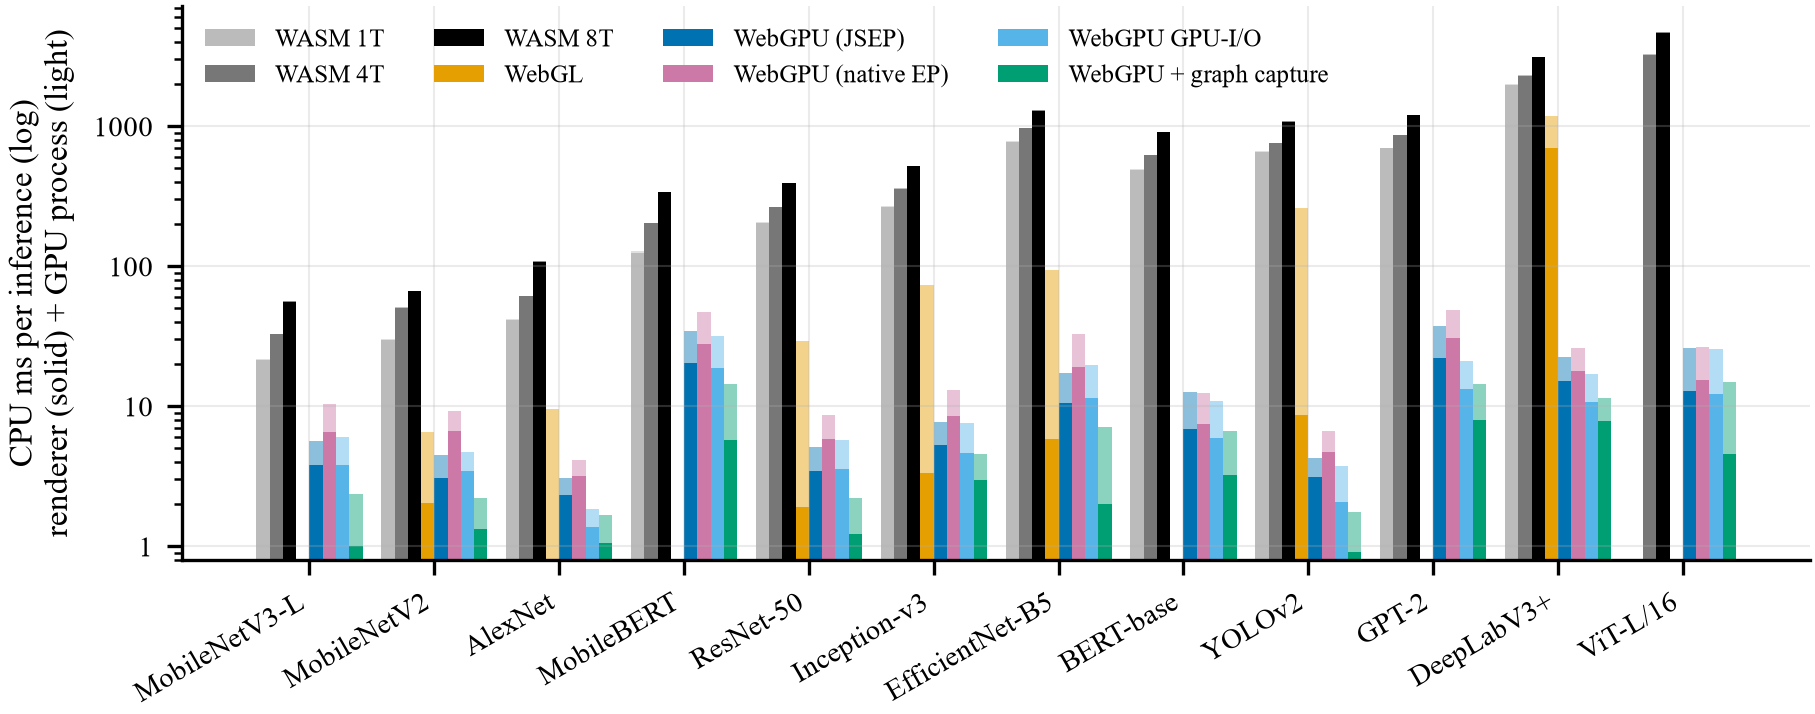

Data behind this chart, as committed beside it:
model, backend, process, cpu_ms_per_inference, cores_busy
adv_inception_v3_Opset17, wasm-1t, browser, 0.7852, 0.00301
adv_inception_v3_Opset17, wasm-1t, crashpad-handler, 0.0, 0.0
adv_inception_v3_Opset17, wasm-1t, gpu-process, 4.868, 0.01869
adv_inception_v3_Opset17, wasm-1t, renderer, 263.4, 1.01
adv_inception_v3_Opset17, wasm-1t, utility, 0.3141, 0.001206
adv_inception_v3_Opset17, wasm-4t, browser, 0.3926, 0.004796
adv_inception_v3_Opset17, wasm-4t, crashpad-handler, 0.0, 0.0
adv_inception_v3_Opset17, wasm-4t, gpu-process, 1.492, 0.01727
adv_inception_v3_Opset17, wasm-4t, renderer, 358, 4.003
adv_inception_v3_Opset17, wasm-4t, utility, 0.07891, 0.0008251
adv_inception_v3_Opset17, wasm-8t, browser, 0.3173, 0.00522
adv_inception_v3_Opset17, wasm-8t, crashpad-handler, 0.0, 0.0
adv_inception_v3_Opset17, wasm-8t, gpu-process, 1.19, 0.01957
adv_inception_v3_Opset17, wasm-8t, renderer, 520.1, 7.981
adv_inception_v3_Opset17, wasm-8t, utility, 0.1586, 0.00261
adv_inception_v3_Opset17, webgl, browser, 0.1578, 0.002255
adv_inception_v3_Opset17, webgl, crashpad-handler, 0.0, 0.0
adv_inception_v3_Opset17, webgl, gpu-process, 70.55, 1.008
adv_inception_v3_Opset17, webgl, renderer, 3.331, 0.04769
adv_inception_v3_Opset17, webgl, utility, 0.0, 0.0
adv_inception_v3_Opset17, webgpu, browser, 2.591, 0.1984
adv_inception_v3_Opset17, webgpu, crashpad-handler, 0.0, 0.0
adv_inception_v3_Opset17, webgpu, gpu-process, 2.497, 0.1981
adv_inception_v3_Opset17, webgpu, renderer, 5.262, 0.403
adv_inception_v3_Opset17, webgpu, utility, 0.0, 0.0
adv_inception_v3_Opset17, webgpu-capture, browser, 1.754, 0.1436
adv_inception_v3_Opset17, webgpu-capture, crashpad-handler, 0.0, 0.0
adv_inception_v3_Opset17, webgpu-capture, gpu-process, 1.594, 0.1306
adv_inception_v3_Opset17, webgpu-capture, renderer, 2.98, 0.2512
adv_inception_v3_Opset17, webgpu-capture, utility, 0.0, 0.0
adv_inception_v3_Opset17, webgpu-gpuio, browser, 1.683, 0.1334
adv_inception_v3_Opset17, webgpu-gpuio, crashpad-handler, 0.0, 0.0
adv_inception_v3_Opset17, webgpu-gpuio, gpu-process, 2.899, 0.2364
adv_inception_v3_Opset17, webgpu-gpuio, renderer, 4.671, 0.367
adv_inception_v3_Opset17, webgpu-gpuio, utility, 0.0, 0.0
adv_inception_v3_Opset17, webgpu-native, browser, 0.08138, 0.00534
adv_inception_v3_Opset17, webgpu-native, crashpad-handler, 0.0, 0.0
adv_inception_v3_Opset17, webgpu-native, gpu-process, 4.476, 0.2937
adv_inception_v3_Opset17, webgpu-native, renderer, 8.59, 0.5728
adv_inception_v3_Opset17, webgpu-native, utility, 0.0, 0.0
alexnet_Opset16, wasm-1t, browser, 0.157, 0.003945
alexnet_Opset16, wasm-1t, crashpad-handler, 0.0, 0.0
alexnet_Opset16, wasm-1t, gpu-process, 0.7852, 0.01973
alexnet_Opset16, wasm-1t, renderer, 41.54, 1.043
alexnet_Opset16, wasm-1t, utility, 0.0, 0.0
alexnet_Opset16, wasm-4t, browser, 0.0, 0.0
alexnet_Opset16, wasm-4t, crashpad-handler, 0.0, 0.0
alexnet_Opset16, wasm-4t, gpu-process, 0.3205, 0.02128
alexnet_Opset16, wasm-4t, renderer, 60.83, 4.071
alexnet_Opset16, wasm-4t, utility, 0.0, 0.0
alexnet_Opset16, wasm-8t, browser, 0.0, 0.0
alexnet_Opset16, wasm-8t, crashpad-handler, 0.0, 0.0
alexnet_Opset16, wasm-8t, gpu-process, 0.4832, 0.03574
alexnet_Opset16, wasm-8t, renderer, 107.8, 7.977
alexnet_Opset16, wasm-8t, utility, 0.0, 0.0
alexnet_Opset16, webgl, browser, 0.2379, 0.02749
alexnet_Opset16, webgl, crashpad-handler, 0.0, 0.0
alexnet_Opset16, webgl, gpu-process, 8.689, 1.005
alexnet_Opset16, webgl, renderer, 0.7931, 0.09164
alexnet_Opset16, webgl, utility, 0.0, 0.0
... 390 more rows
